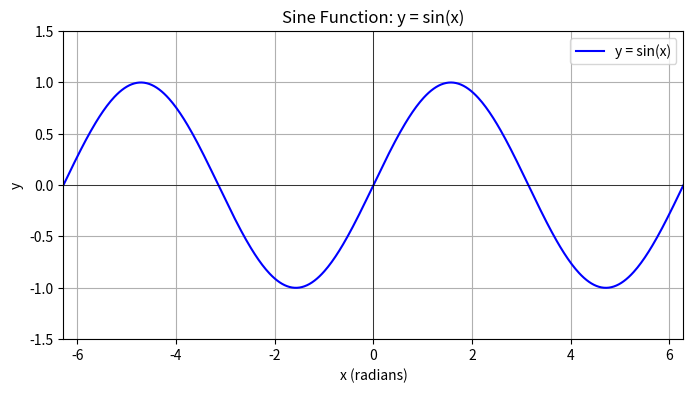

This chart was generated by the following Python code:
import numpy as np
import matplotlib.pyplot as plt

# Define the sine function
def sine_function(x):
    return np.sin(x)

# Print the equation for the sine function
print("Sine Function:")
print("Equation: y = sin(x)")

# Generate x values for the sine function
x_vals = np.linspace(-2 * np.pi, 2 * np.pi, 500)  # Domain: -2π to 2π

# Create the plot
plt.figure(figsize=(8, 4))
plt.plot(x_vals, sine_function(x_vals), label='y = sin(x)', color='b')
plt.title('Sine Function: y = sin(x)')
plt.xlabel('x (radians)')
plt.ylabel('y')
plt.axhline(0, color='black', linewidth=0.5)
plt.axvline(0, color='black', linewidth=0.5)
plt.grid(True)
plt.legend()
plt.xlim(-2 * np.pi, 2 * np.pi)
plt.ylim(-1.5, 1.5)

# Display the plot
plt.show()
